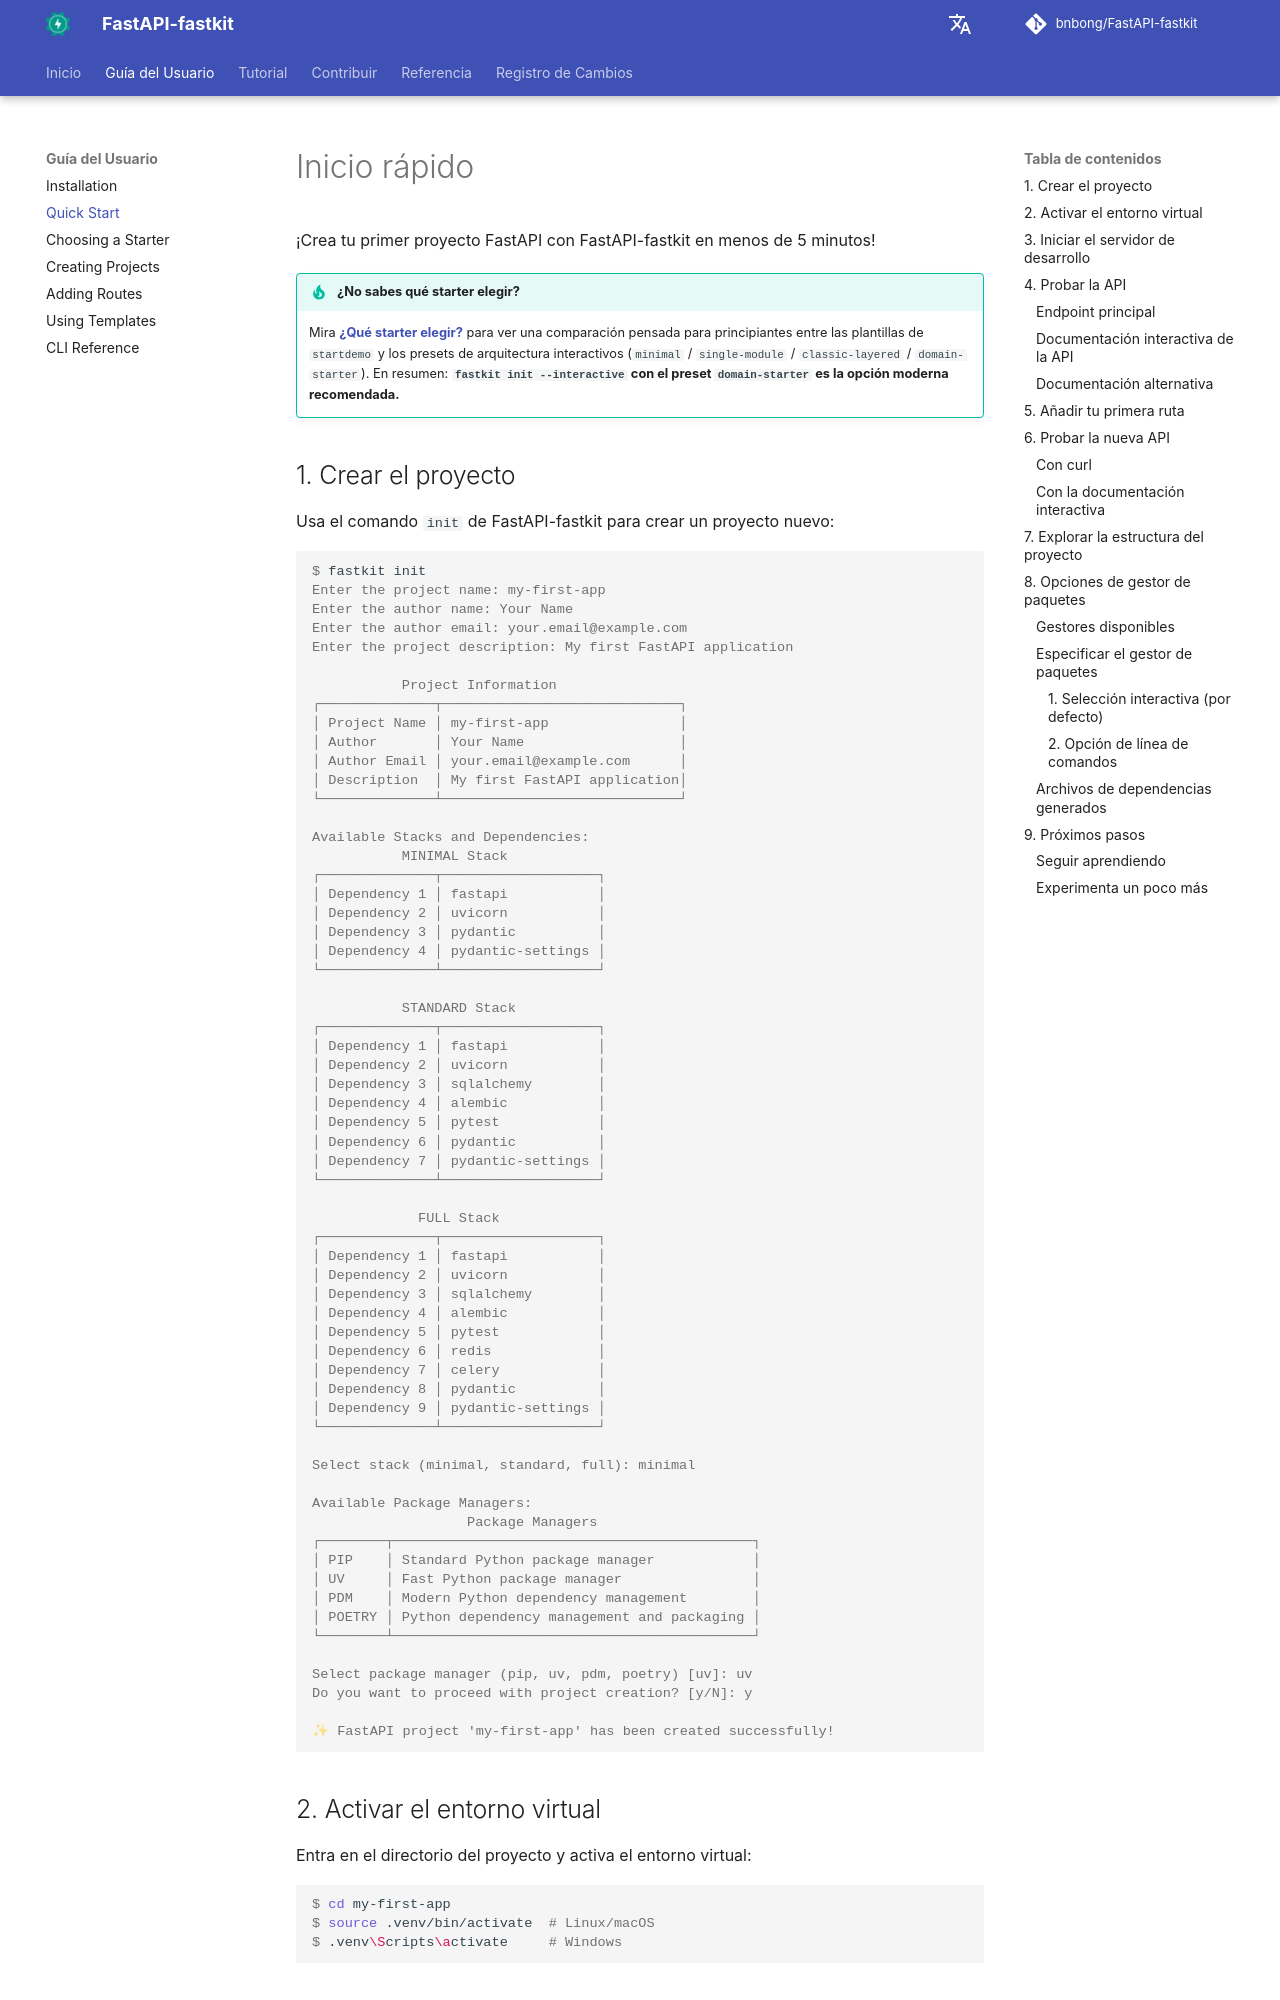

repository: bnbong/FastAPI-fastkit · page: es/user-guide/quick-start/index.html · generator: mkdocs

# Inicio rápido

¡Crea tu primer proyecto FastAPI con FastAPI-fastkit en menos de 5 minutos!

!!! tip "¿No sabes qué starter elegir?"
    Mira [**¿Qué starter elegir?**](choosing-a-starter.md) para ver una comparación pensada para principiantes entre las plantillas de `startdemo` y los presets de arquitectura interactivos (`minimal` / `single-module` / `classic-layered` / `domain-starter`). En resumen: **`fastkit init --interactive` con el preset `domain-starter` es la opción moderna recomendada.**
